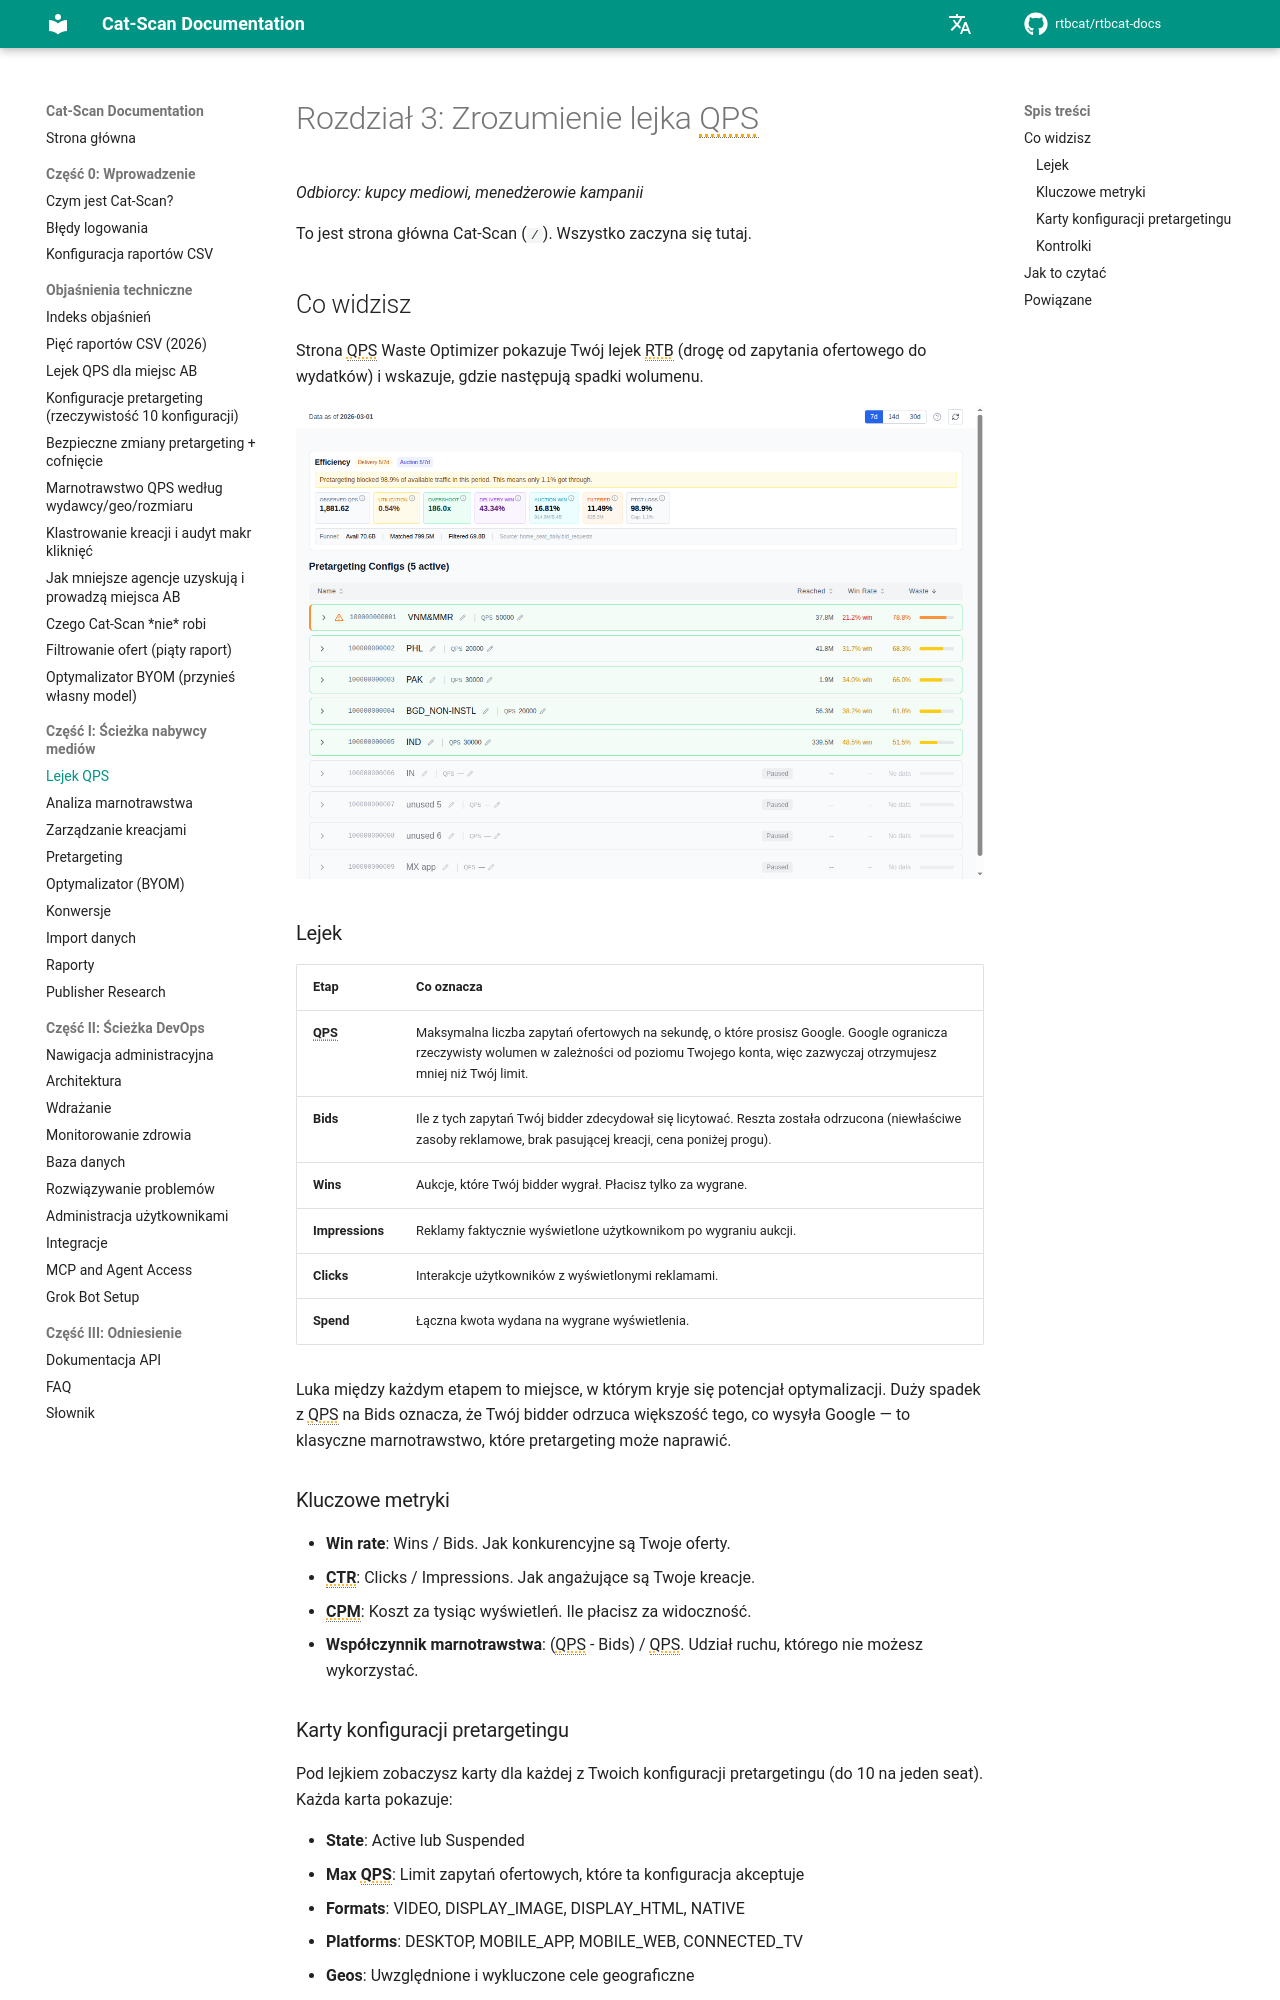

repository: rtbcat/rtbcat-docs · page: pl/03-qps-funnel/index.html · generator: mkdocs

# Rozdział 3: Zrozumienie lejka QPS

*Odbiorcy: kupcy mediowi, menedżerowie kampanii*

To jest strona główna Cat-Scan (`/`). Wszystko zaczyna się tutaj.

## Co widzisz

Strona QPS Waste Optimizer pokazuje Twój lejek RTB (drogę od zapytania
ofertowego do wydatków) i wskazuje, gdzie następują spadki wolumenu.

![Strona główna QPS Waste Optimizer](images/screenshot-qps-home.png)

### Lejek

| Etap | Co oznacza |
|------|------------|
| **QPS** | Maksymalna liczba zapytań ofertowych na sekundę, o które prosisz Google. Google ogranicza rzeczywisty wolumen w zależności od poziomu Twojego konta, więc zazwyczaj otrzymujesz mniej niż Twój limit. |
| **Bids** | Ile z tych zapytań Twój bidder zdecydował się licytować. Reszta została odrzucona (niewłaściwe zasoby reklamowe, brak pasującej kreacji, cena poniżej progu). |
| **Wins** | Aukcje, które Twój bidder wygrał. Płacisz tylko za wygrane. |
| **Impressions** | Reklamy faktycznie wyświetlone użytkownikom po wygraniu aukcji. |
| **Clicks** | Interakcje użytkowników z wyświetlonymi reklamami. |
| **Spend** | Łączna kwota wydana na wygrane wyświetlenia. |

Luka między każdym etapem to miejsce, w którym kryje się potencjał
optymalizacji. Duży spadek z QPS na Bids oznacza, że Twój bidder odrzuca
większość tego, co wysyła Google — to klasyczne marnotrawstwo, które
pretargeting może naprawić.

### Kluczowe metryki

- **Win rate**: Wins / Bids. Jak konkurencyjne są Twoje oferty.
- **CTR**: Clicks / Impressions. Jak angażujące są Twoje kreacje.
- **CPM**: Koszt za tysiąc wyświetleń. Ile płacisz za widoczność.
- **Współczynnik marnotrawstwa**: (QPS - Bids) / QPS. Udział ruchu, którego nie możesz wykorzystać.
